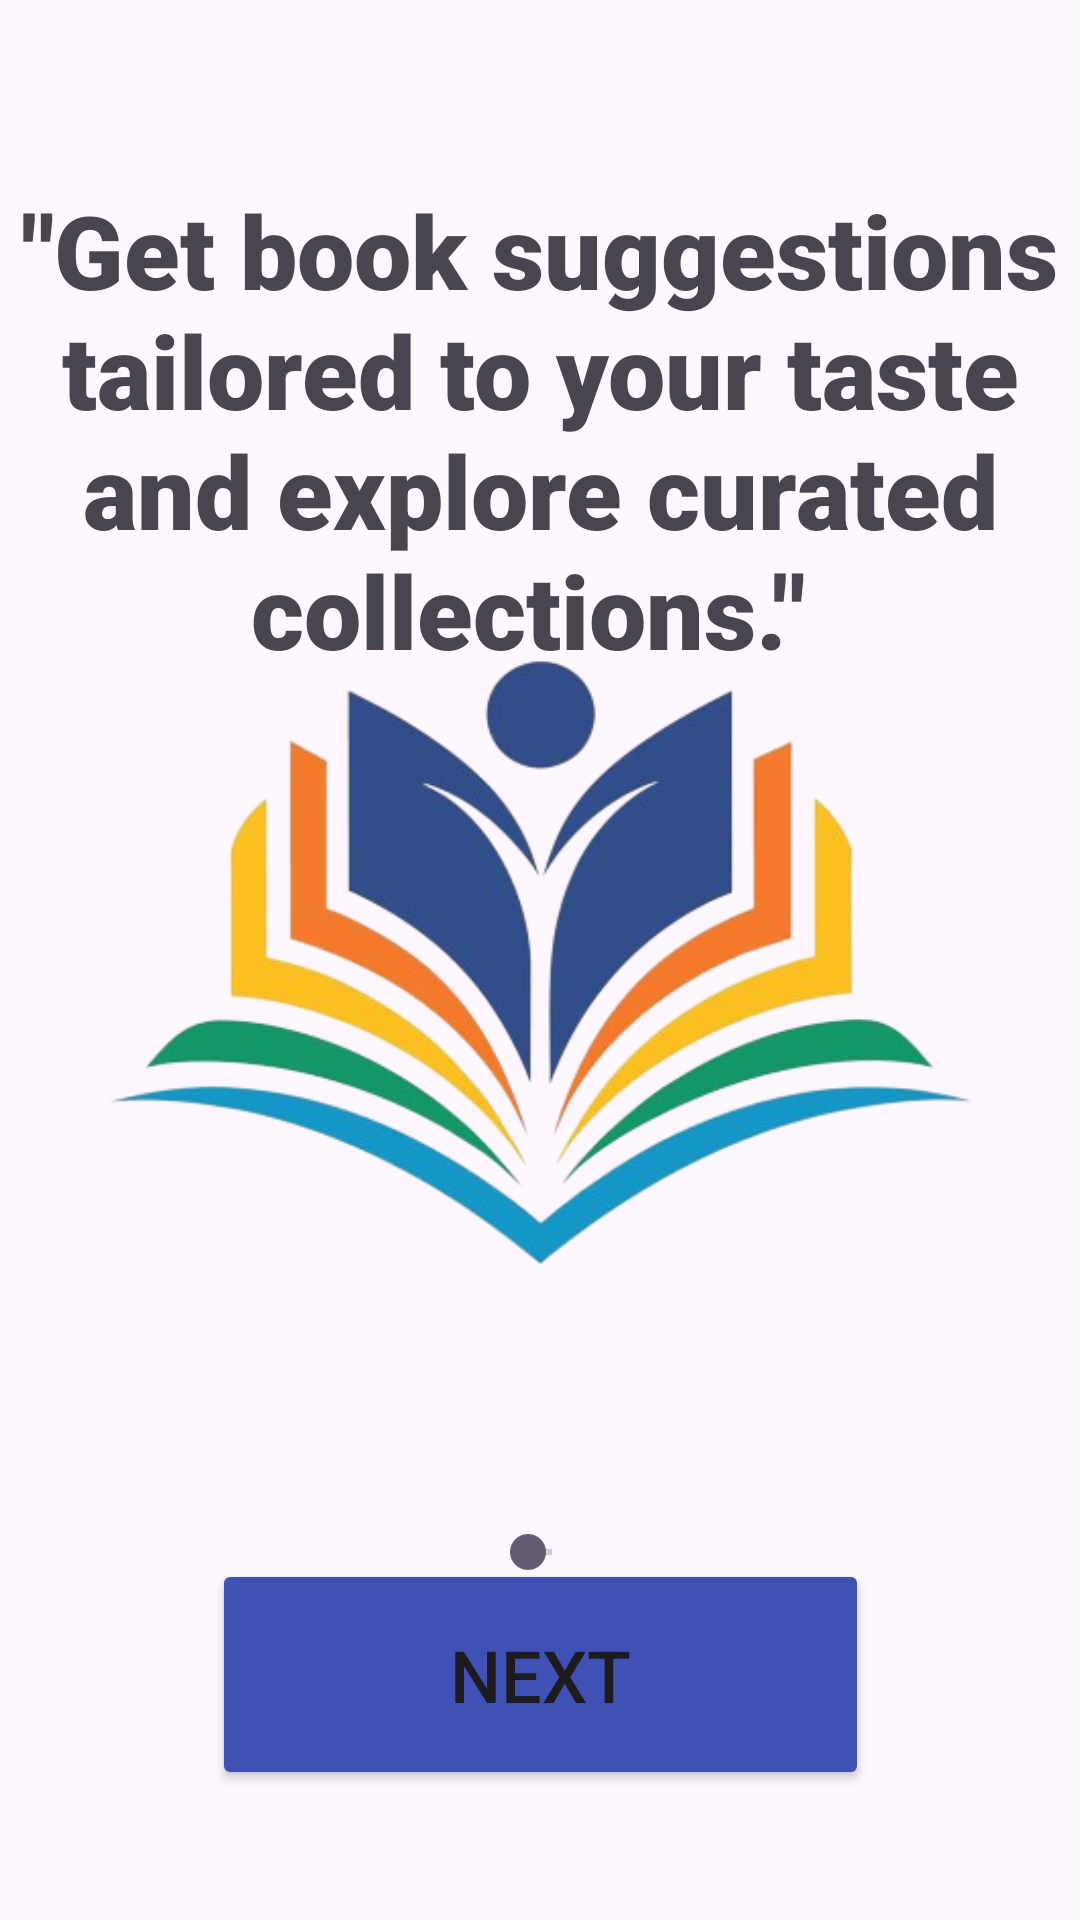

Produce the Android XML layout that renders to this screen, including the resource entries it uses.
<!-- AndroidManifest.xml: application theme Theme.SecondOne -->
<!-- res/layout/activity_onboarding2.xml -->
<?xml version="1.0" encoding="utf-8"?>
<androidx.constraintlayout.widget.ConstraintLayout xmlns:android="http://schemas.android.com/apk/res/android"
    xmlns:app="http://schemas.android.com/apk/res-auto"
    xmlns:tools="http://schemas.android.com/tools"
    android:id="@+id/main"
    android:layout_width="match_parent"
    android:layout_height="match_parent"
    tools:context=".onboarding2">

    <TextView
        android:id="@+id/textView"
        android:layout_width="wrap_content"
        android:layout_height="wrap_content"
        android:fontFamily="sans-serif-black"
        android:text="&quot;Get book suggestions tailored to your taste and explore curated collections.&quot; "
        android:textAlignment="center"
        android:textSize="34sp"
        app:layout_constraintBottom_toBottomOf="parent"
        app:layout_constraintEnd_toEndOf="parent"
        app:layout_constraintStart_toStartOf="parent"
        app:layout_constraintTop_toTopOf="parent"
        app:layout_constraintVertical_bias="0.128" />

    <ImageView
        android:id="@+id/imageView"
        android:layout_width="393dp"
        android:layout_height="339dp"
        app:layout_constraintBottom_toBottomOf="parent"
        app:layout_constraintEnd_toEndOf="parent"
        app:layout_constraintHorizontal_bias="0.509"
        app:layout_constraintStart_toStartOf="parent"
        app:layout_constraintTop_toTopOf="parent"
        app:srcCompat="@drawable/book_app_3_removebg_preview" />

    <Button
        android:id="@+id/button"
        android:layout_width="219dp"
        android:layout_height="77dp"
        android:backgroundTint="#3F51B5"
        android:text="Next"
        android:textSize="24sp"
        app:layout_constraintBottom_toBottomOf="parent"
        app:layout_constraintEnd_toEndOf="parent"
        app:layout_constraintHorizontal_bias="0.502"
        app:layout_constraintStart_toStartOf="parent"
        app:layout_constraintTop_toTopOf="parent"
        app:layout_constraintVertical_bias="0.923" />

    <SeekBar
        android:id="@+id/seekBar2"
        android:layout_width="wrap_content"
        android:layout_height="wrap_content"
        app:layout_constraintBottom_toBottomOf="parent"
        app:layout_constraintEnd_toEndOf="parent"
        app:layout_constraintStart_toStartOf="parent"
        app:layout_constraintTop_toTopOf="parent"
        app:layout_constraintVertical_bias="0.817" />

</androidx.constraintlayout.widget.ConstraintLayout>
<!-- resources referenced by this layout -->
<resources>
  <!-- drawable book_app_3_removebg_preview: png bitmap (drawable, 112095 bytes) -->
  <style name="Theme.SecondOne" parent="Base.Theme.SecondOne" />
  <style name="Base.Theme.SecondOne" parent="Theme.Material3.DayNight.NoActionBar">
          
          
      </style>
</resources>
